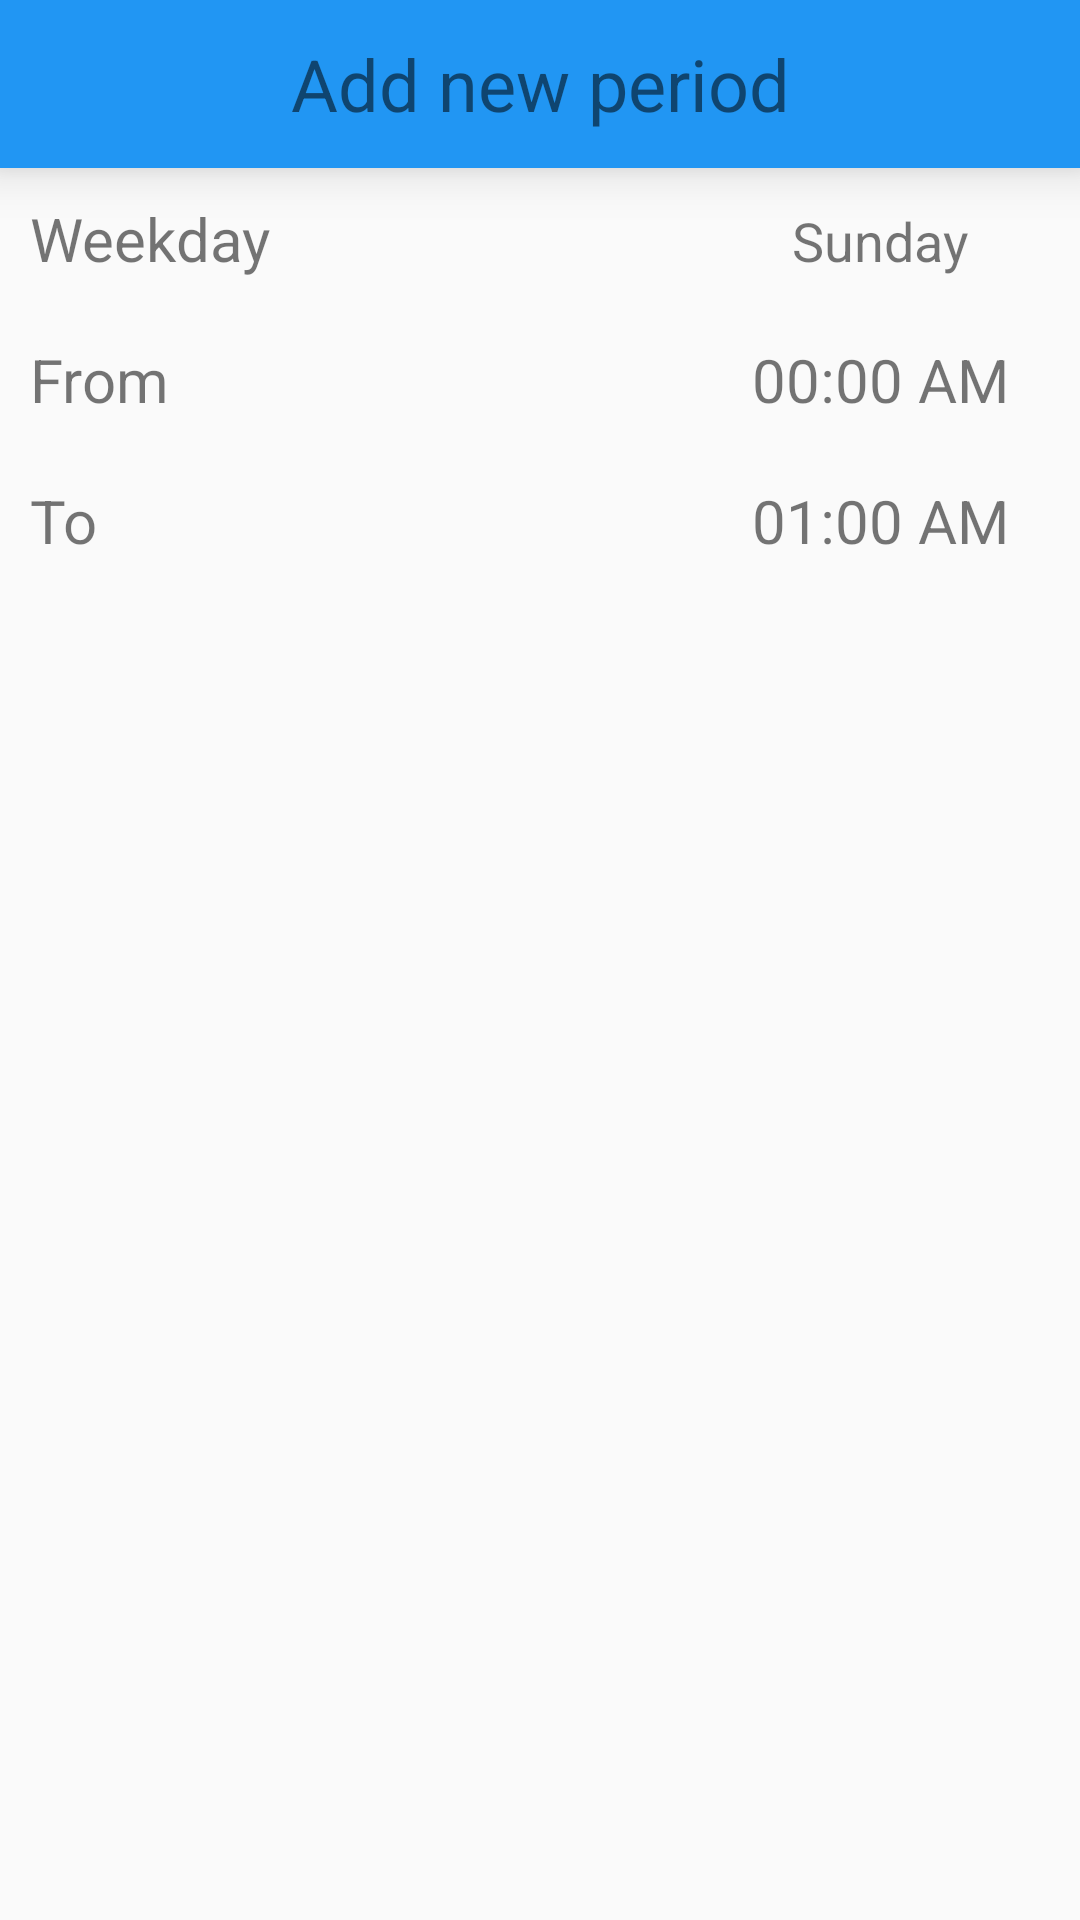

This screen was rendered from an Android layout file. Write that file and the resources it references.
<!-- AndroidManifest.xml: application theme AppTheme -->
<!-- res/layout/activity_add_interval.xml -->
<LinearLayout xmlns:android="http://schemas.android.com/apk/res/android"
    xmlns:tools="http://schemas.android.com/tools"
    android:layout_width="match_parent"
    android:layout_height="match_parent"
    android:orientation="vertical"
    tools:context="ru.hse.thermostat.AddIntervalActivity">

    <android.support.v7.widget.Toolbar
        android:id="@+id/toolbar"
        android:layout_width="match_parent"
        android:layout_height="wrap_content"
        android:minHeight="?android:attr/actionBarSize"
        android:background="@color/primary"
        android:elevation="10dp">
        <ImageView
            android:id="@+id/close_button"
            android:layout_width="wrap_content"
            android:layout_height="wrap_content"
            android:layout_gravity="left"
            android:src="@drawable/ic_action_remove"/>

        <TextView
            android:layout_width="wrap_content"
            android:layout_height="wrap_content"
            android:layout_gravity="center"
            android:text="Add new period"
            android:textSize="@dimen/abc_text_size_headline_material"
            />
        <ImageView
            android:id="@+id/ok_button"
            android:layout_width="wrap_content"
            android:layout_height="wrap_content"
            android:layout_gravity="right"
            android:layout_marginRight="@dimen/just_dimention"
            android:src="@drawable/ic_action_accept"/>
    </android.support.v7.widget.Toolbar>

    <LinearLayout
        android:layout_width="match_parent"
        android:layout_height="wrap_content"
        android:layout_margin="@dimen/just_dimention"
        android:layout_marginTop="20dp">

        <TextView
            android:layout_width="match_parent"
            android:layout_height="wrap_content"
            android:layout_weight="1"
            android:textSize="@dimen/abc_text_size_title_material"
            android:text="Weekday" />

        <TextView
            android:id="@+id/weekday_chooser"
            android:layout_width="match_parent"
            android:layout_height="wrap_content"
            android:layout_weight="2"
            android:gravity="center"
            android:textSize="@dimen/abc_text_size_medium_material"
            android:text="Sunday" />
    </LinearLayout>

    <LinearLayout
        android:layout_width="match_parent"
        android:layout_height="wrap_content"
        android:layout_margin="@dimen/just_dimention">

        <TextView
            android:layout_width="match_parent"
            android:layout_height="wrap_content"
            android:layout_weight="1"
            android:textSize="@dimen/abc_text_size_title_material"
            android:text="From" />

        <TextView
            android:id="@+id/from_time_chooser"
            android:layout_width="match_parent"
            android:layout_height="wrap_content"
            android:layout_weight="2"
            android:textSize="@dimen/abc_text_size_title_material"
            android:gravity="center"
            android:text="00:00 AM" />
    </LinearLayout>

    <LinearLayout
        android:layout_width="match_parent"
        android:layout_height="wrap_content"
        android:layout_margin="@dimen/just_dimention">

        <TextView

            android:layout_width="match_parent"
            android:layout_height="wrap_content"
            android:layout_weight="1"
            android:textSize="@dimen/abc_text_size_title_material"
            android:text="To" />

        <TextView
            android:id="@+id/to_time_chooser"
            android:layout_width="match_parent"
            android:layout_height="wrap_content"
            android:layout_weight="2"
            android:gravity="center"
            android:textSize="@dimen/abc_text_size_title_material"
            android:text="01:00 AM" />
    </LinearLayout>

</LinearLayout>
<!-- resources referenced by this layout -->
<resources>
  <color name="primary">#2196F3</color>
  <dimen name="just_dimention">10dp</dimen>
  <style name="AppTheme" parent="Theme.AppCompat.Light.NoActionBar">
          
          
          
          
          
          <item name="colorPrimary">@color/primary</item>
          
          <item name="colorPrimaryDark">#1976D2</item>
          
          <item name="colorAccent">#FF4081</item>
          
      </style>
</resources>
